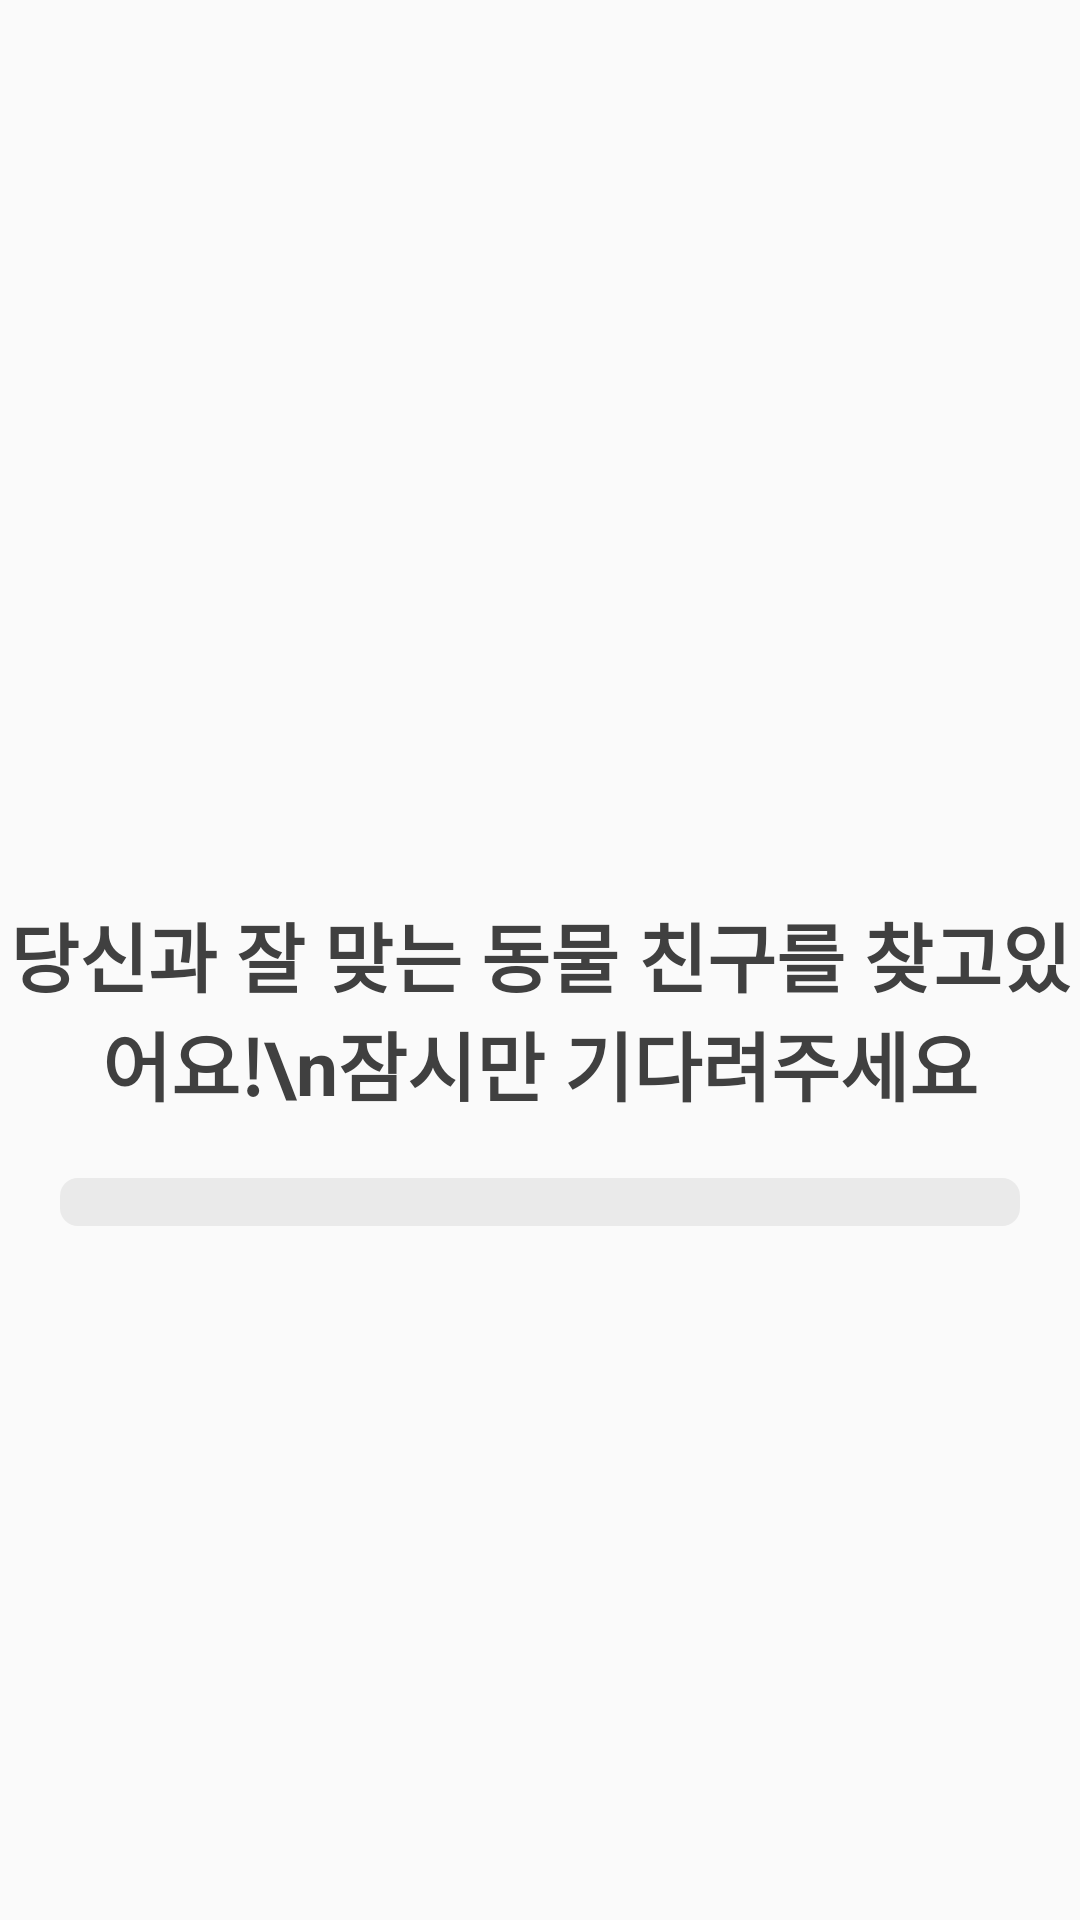

Android layout source for this screen:
<!-- AndroidManifest.xml: application theme Theme.AppCompat.Light.NoActionBar -->
<!-- res/layout/activity_wait2.xml -->
<?xml version="1.0" encoding="utf-8"?>
<androidx.constraintlayout.widget.ConstraintLayout xmlns:android="http://schemas.android.com/apk/res/android"
    xmlns:app="http://schemas.android.com/apk/res-auto"
    xmlns:tools="http://schemas.android.com/tools"
    android:layout_width="match_parent"
    android:layout_height="match_parent"
    tools:context=".ui.adopt.WaitActivity2">

    <TextView
        android:id="@+id/wait_textview"
        android:layout_width="wrap_content"
        android:layout_height="wrap_content"
        android:layout_marginTop="300dp"
        android:gravity="center"
        android:text="당신과 잘 맞는 동물 친구를 찾고있어요!\n잠시만 기다려주세요"
        android:textColor="@color/colorPrimaryDark"
        android:textSize="25sp"
        android:textStyle="bold"
        app:layout_constraintBottom_toTopOf="@id/progressBar"
        app:layout_constraintEnd_toEndOf="parent"
        app:layout_constraintStart_toStartOf="parent"
        app:layout_constraintTop_toTopOf="parent" />

    <ProgressBar
        android:id="@+id/progressBar"
        style="?android:attr/progressBarStyleHorizontal"
        android:padding="20dp"
        android:progressDrawable="@drawable/progressbar_progressbar1"
        android:max="100"
        android:layout_width="match_parent"
        android:layout_height="wrap_content"
        app:layout_constraintEnd_toEndOf="parent"
        app:layout_constraintStart_toStartOf="parent"
        app:layout_constraintTop_toBottomOf="@id/wait_textview"/>
</androidx.constraintlayout.widget.ConstraintLayout>
<!-- resources referenced by this layout -->
<resources>
  <color name="colorPrimaryDark">#404040</color>
  <!-- drawable progressbar_progressbar1 (drawable) -->
  <?xml version="1.0" encoding="utf-8"?>
  <layer-list
      xmlns:android="http://schemas.android.com/apk/res/android">
      <item android:id="@android:id/background">
          <shape>
              <corners android:radius="6dp" />
              <solid android:color="@color/colorPrimaryWhite" />
          </shape>
      </item>
      <item android:id="@android:id/secondaryProgress">
          <clip>
              <shape>
                  <corners android:radius="6dp" />
                  <solid android:color="#B2CCFF" />
              </shape>
          </clip>
      </item>
      <item android:id="@android:id/progress">
          <clip>
              <shape>
                  <corners android:radius="6dp" />
                  <solid android:color="@color/colorPrimary" />
              </shape>
          </clip>
      </item>
  </layer-list>
  <color name="colorPrimaryWhite">#EAEAEA</color>
  <color name="colorPrimary">#6E79E4</color>
</resources>
